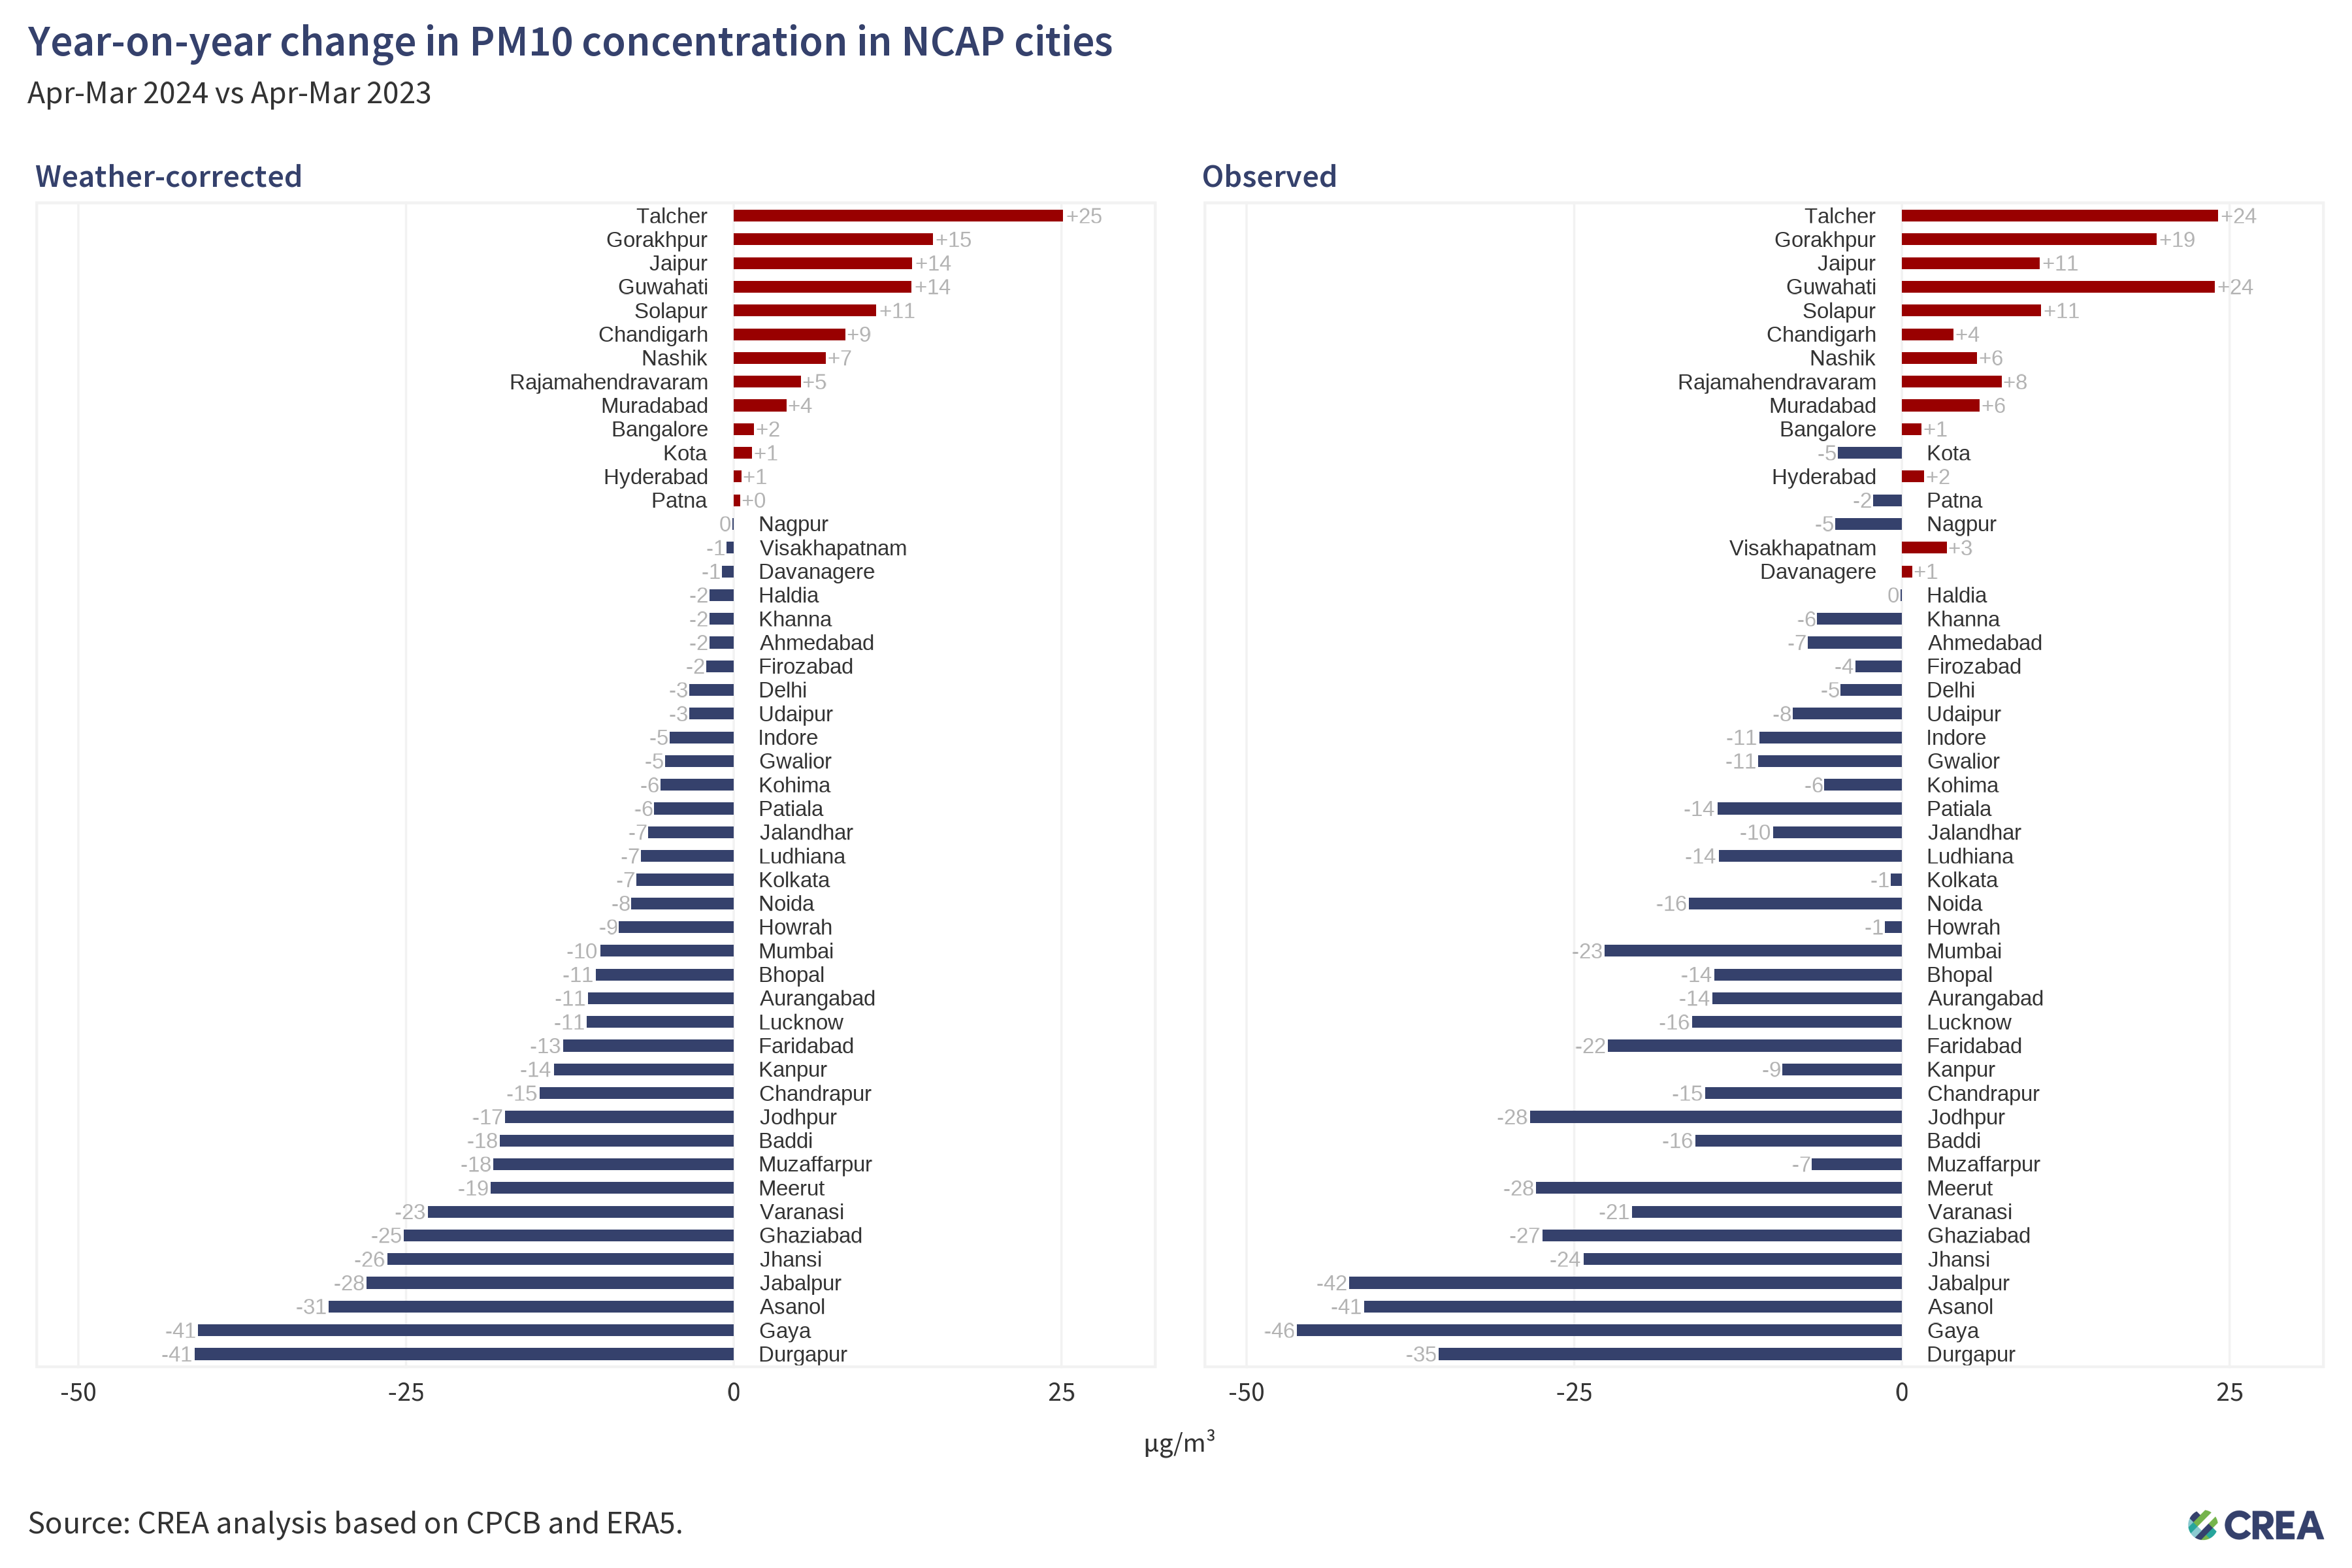

Data behind this chart, as committed beside it:
location_id, location_name, source, poll, variable, yoy, yoy_rel, rsquared_testing, rmse_testing
ahmedabad_ind.11_1_in, Ahmedabad, cpcb, pm10, observed, -7.183, -0.06426, 0.7135, 31.93
ahmedabad_ind.11_1_in, Ahmedabad, cpcb, pm10, trend, -1.871, -0.01762, 0.7135, 31.93
asanol_ind.36_1_in, Asanol, cpcb, pm10, observed, -41.05, -0.2671, 0.8887, 25.72
asanol_ind.36_1_in, Asanol, cpcb, pm10, trend, -30.89, -0.2151, 0.8887, 25.72
aurangabad_ind.20_1_in, Aurangabad, cpcb, pm10, observed, -14.45, -0.1274, 0.7018, 20.42
aurangabad_ind.20_1_in, Aurangabad, cpcb, pm10, trend, -11.13, -0.1024, 0.7018, 20.42
baddi_ind.13_1_in, Baddi, cpcb, pm10, observed, -15.77, -0.1011, 0.7251, 43.37
baddi_ind.13_1_in, Baddi, cpcb, pm10, trend, -17.84, -0.1176, 0.7251, 43.37
bangalore_ind.16_1_in, Bangalore, cpcb, pm10, observed, 1.497, 0.0212, 0.7796, 12.48
bangalore_ind.16_1_in, Bangalore, cpcb, pm10, trend, 1.559, 0.02264, 0.7796, 12.48
bhopal_ind.19_1_in, Bhopal, cpcb, pm10, observed, -14.3, -0.1157, 0.7624, 25.5
bhopal_ind.19_1_in, Bhopal, cpcb, pm10, trend, -10.54, -0.08963, 0.7624, 25.5
chandigarh_ind.6_1_in, Chandigarh, cpcb, pm10, observed, 3.928, 0.03246, 0.76, 26.7
chandigarh_ind.6_1_in, Chandigarh, cpcb, pm10, trend, 8.51, 0.0754, 0.76, 26.7
chandrapur_ind.20_1_in, Chandrapur, cpcb, pm10, observed, -15.02, -0.147, 0.7969, 20.32
chandrapur_ind.20_1_in, Chandrapur, cpcb, pm10, trend, -14.82, -0.149, 0.7969, 20.32
davanagere_ind.16_1_in, Davanagere, cpcb, pm10, observed, 0.7831, 0.01358, 0.8498, 13.42
davanagere_ind.16_1_in, Davanagere, cpcb, pm10, trend, -0.9238, -0.01618, 0.8498, 13.42
delhi_ind.25_1_in, Delhi, cpcb, pm10, observed, -4.668, -0.022, 0.861, 40.86
delhi_ind.25_1_in, Delhi, cpcb, pm10, trend, -3.406, -0.01635, 0.861, 40.86
durgapur_ind.36_1_in, Durgapur, cpcb, pm10, observed, -35.34, -0.2458, 0.8173, 36.12
durgapur_ind.36_1_in, Durgapur, cpcb, pm10, trend, -41.15, -0.2749, 0.8173, 36.12
faridabad_ind.12_1_in, Faridabad, cpcb, pm10, observed, -22.43, -0.1053, 0.8334, 50.05
faridabad_ind.12_1_in, Faridabad, cpcb, pm10, trend, -13.02, -0.06398, 0.8334, 50.05
firozabad_ind.34_1_in, Firozabad, cpcb, pm10, observed, -3.563, -0.04443, 0.7486, 19.6
firozabad_ind.34_1_in, Firozabad, cpcb, pm10, trend, -2.121, -0.02694, 0.7486, 19.6
gaya_ind.5_1_in, Gaya, cpcb, pm10, observed, -46.16, -0.3079, 0.9015, 21.52
gaya_ind.5_1_in, Gaya, cpcb, pm10, trend, -40.86, -0.2887, 0.9015, 21.52
ghaziabad_ind.34_1_in, Ghaziabad, cpcb, pm10, observed, -27.42, -0.1323, 0.8661, 48.56
ghaziabad_ind.34_1_in, Ghaziabad, cpcb, pm10, trend, -25.16, -0.1216, 0.8661, 48.56
gorakhpur_ind.34_1_in, Gorakhpur, cpcb, pm10, observed, 19.42, 0.2602, 0.8224, 19.87
gorakhpur_ind.34_1_in, Gorakhpur, cpcb, pm10, trend, 15.18, 0.2011, 0.8224, 19.87
guwahati_ind.4_1_in, Guwahati, cpcb, pm10, observed, 23.85, 0.2355, 0.8343, 30.19
guwahati_ind.4_1_in, Guwahati, cpcb, pm10, trend, 13.57, 0.1283, 0.8343, 30.19
gwalior_ind.19_1_in, Gwalior, cpcb, pm10, observed, -10.95, -0.07478, 0.8131, 27.71
gwalior_ind.19_1_in, Gwalior, cpcb, pm10, trend, -5.263, -0.03877, 0.8131, 27.71
haldia_ind.36_1_in, Haldia, cpcb, pm10, observed, -0.1057, -0.001253, 0.8537, 21.6
haldia_ind.36_1_in, Haldia, cpcb, pm10, trend, -1.855, -0.02181, 0.8537, 21.6
howrah_ind.36_1_in, Howrah, cpcb, pm10, observed, -1.314, -0.01207, 0.9058, 24.05
howrah_ind.36_1_in, Howrah, cpcb, pm10, trend, -8.763, -0.0766, 0.9058, 24.05
hyderabad_ind.32_1_in, Hyderabad, cpcb, pm10, observed, 1.698, 0.02158, 0.8878, 12.56
hyderabad_ind.32_1_in, Hyderabad, cpcb, pm10, trend, 0.5711, 0.007152, 0.8878, 12.56
indore_ind.19_1_in, Indore, cpcb, pm10, observed, -10.89, -0.09381, 0.7236, 29.62
indore_ind.19_1_in, Indore, cpcb, pm10, trend, -4.91, -0.04447, 0.7236, 29.62
jabalpur_ind.19_1_in, Jabalpur, cpcb, pm10, observed, -42.15, -0.2997, 0.8538, 27.81
jabalpur_ind.19_1_in, Jabalpur, cpcb, pm10, trend, -28.01, -0.2141, 0.8538, 27.81
jaipur_ind.29_1_in, Jaipur, cpcb, pm10, observed, 10.51, 0.08488, 0.6902, 28.28
jaipur_ind.29_1_in, Jaipur, cpcb, pm10, trend, 13.62, 0.1139, 0.6902, 28.28
jalandhar_ind.28_1_in, Jalandhar, cpcb, pm10, observed, -9.806, -0.08375, 0.6825, 28.02
jalandhar_ind.28_1_in, Jalandhar, cpcb, pm10, trend, -6.513, -0.05858, 0.6825, 28.02
jhansi_ind.34_1_in, Jhansi, cpcb, pm10, observed, -24.3, -0.1996, 0.7244, 31.49
jhansi_ind.34_1_in, Jhansi, cpcb, pm10, trend, -26.44, -0.2201, 0.7244, 31.49
jodhpur_ind.29_1_in, Jodhpur, cpcb, pm10, observed, -28.37, -0.1852, 0.779, 37.11
jodhpur_ind.29_1_in, Jodhpur, cpcb, pm10, trend, -17.45, -0.1186, 0.779, 37.11
kanpur_ind.34_1_in, Kanpur, cpcb, pm10, observed, -9.137, -0.07892, 0.8184, 25.74
kanpur_ind.34_1_in, Kanpur, cpcb, pm10, trend, -13.73, -0.1186, 0.8184, 25.74
khanna_ind.28_1_in, Khanna, cpcb, pm10, observed, -6.47, -0.06287, 0.6936, 25.61
khanna_ind.28_1_in, Khanna, cpcb, pm10, trend, -1.865, -0.01891, 0.6936, 25.61
kohima_ind.24_1_in, Kohima, cpcb, pm10, observed, -5.918, -0.08285, 0.8052, 17.39
kohima_ind.24_1_in, Kohima, cpcb, pm10, trend, -5.602, -0.08005, 0.8052, 17.39
... 38 more rows
